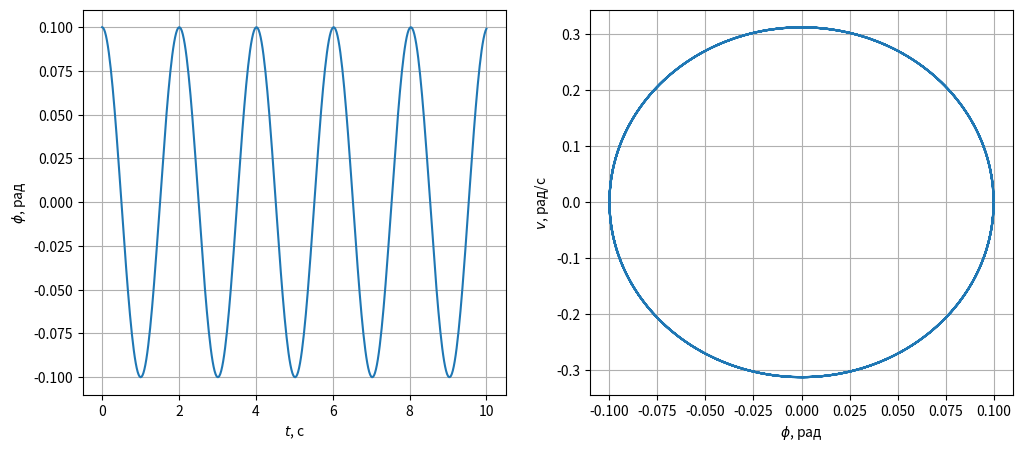

This figure's Python source:
import matplotlib.pyplot as plt
import numpy as np

a = 0
b = 10
N = 400
h = (b - a) / N


def dv(t, v, phi, omega, k, omega_f, A):
    return -k * v - omega**2 * np.sin(phi) + A * np.sin(omega_f * t)

def dphi(v):
    return v


def func(t, func_values, omega, k=0, omega_f=0, A=0):
    v = func_values[0]
    phi = func_values[1]
    return np.array([dv(t, v, phi, omega, k, omega_f, A),
                     dphi(v)])


def rungeKutta(x, start_conditions, func, param_list):
    y = np.zeros((1, len(start_conditions)))
    y[0] = start_conditions

    for i in range(len(x) - 1):
        k1 = func(x[i], y[i], *param_list)
        k2 = func(x[i] + 0.5*h, y[i] + 0.5*h * k1, *param_list)
        k3 = func(x[i] + 0.5*h, y[i] + 0.5*h * k2, *param_list)
        k4 = func(x[i] + h, y[i] + h * k3, *param_list)

        y_new = y[i] + (h/6) * (k1 + 2 * k2 + 2 * k3 + k4)
        y = np.append(y, [y_new], axis=0)
    return y



if __name__ == '__main__':
    v0 = 0
    phi0 = 0.1

    k = 0
    A = 0
    omega_f = 0

    L = 1
    g = 9.8
    omega = (g / L)**0.5

    t = np.linspace(a, b, N + 1)

    parameters = [omega, k, omega_f, A]
    y = rungeKutta(t, [v0, phi0], func, parameters)

    fig, axs = plt.subplots(1, 2, figsize=(12, 5))
    axs[0].plot(t, y[:, 1])
    axs[0].set_xlabel(r"$t$, с")
    axs[0].set_ylabel(r"$\phi$, рад")
    axs[0].grid()
    axs[1].plot(y[:, 1], y[:, 0])
    axs[1].set_xlabel(r"$\phi$, рад")
    axs[1].set_ylabel(r"$v$, рад/с")
    axs[1].grid()
    plt.show()

